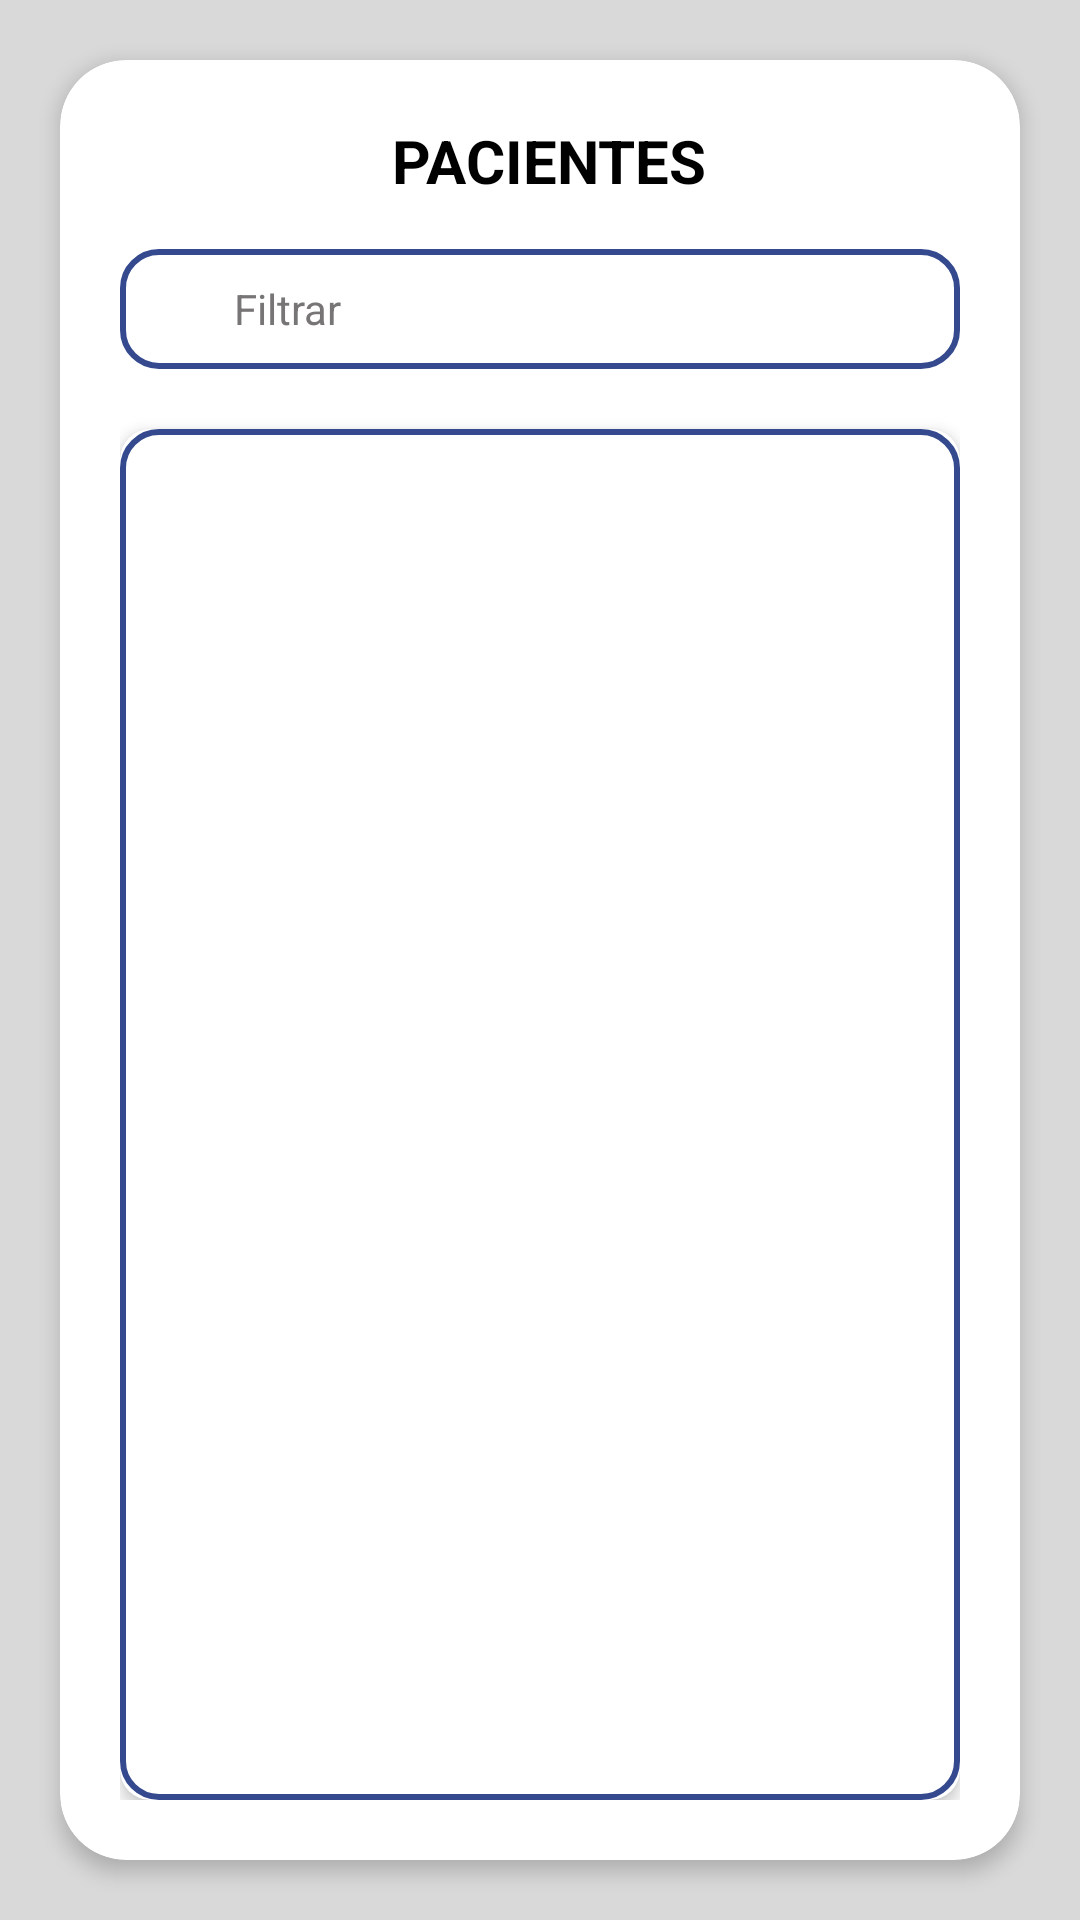

The Android layout XML behind this screen, and the referenced resources:
<!-- AndroidManifest.xml: application theme Theme.TechSaude -->
<!-- res/layout/activity_pacientes_medico.xml -->
<?xml version="1.0" encoding="utf-8"?>
<androidx.constraintlayout.widget.ConstraintLayout xmlns:android="http://schemas.android.com/apk/res/android"
    xmlns:app="http://schemas.android.com/apk/res-auto"
    xmlns:tools="http://schemas.android.com/tools"
    android:layout_width="match_parent"
    android:layout_height="match_parent"
    android:background="#D9D9D9">

    
    <androidx.cardview.widget.CardView
        android:id="@+id/cardPrincipal"
        android:layout_width="0dp"
        android:layout_height="0dp"
        android:layout_margin="20dp"
        app:cardBackgroundColor="@color/branco"
        app:cardCornerRadius="22dp"
        app:cardElevation="4dp"
        app:layout_constraintBottom_toBottomOf="parent"
        app:layout_constraintEnd_toEndOf="parent"
        app:layout_constraintStart_toStartOf="parent"
        app:layout_constraintTop_toTopOf="parent">

        <androidx.constraintlayout.widget.ConstraintLayout
            android:layout_width="match_parent"
            android:layout_height="match_parent"
            android:padding="20dp">

            
            <ImageView
                android:id="@+id/btnVoltar"
                android:layout_width="26dp"
                android:layout_height="26dp"
                android:src="@drawable/voltar"
                app:layout_constraintStart_toStartOf="parent"
                app:layout_constraintTop_toTopOf="parent" />

            
            <TextView
                android:id="@+id/txtTitulo"
                android:layout_width="wrap_content"
                android:layout_height="wrap_content"
                android:layout_marginEnd="20dp"
                android:text="PACIENTES"
                android:textColor="#000"
                android:textSize="20sp"
                android:textStyle="bold"
                app:layout_constraintEnd_toEndOf="parent"
                app:layout_constraintHorizontal_bias="0.5"
                app:layout_constraintStart_toEndOf="@id/btnVoltar"
                app:layout_constraintTop_toTopOf="parent" />

            
            <LinearLayout
                android:id="@+id/campoFiltro"
                android:layout_width="0dp"
                android:layout_height="40dp"
                android:layout_marginTop="16dp"
                android:background="@drawable/edittext_fundo"
                android:gravity="center_vertical"
                android:paddingStart="10dp"
                app:layout_constraintEnd_toEndOf="parent"
                app:layout_constraintStart_toStartOf="parent"
                app:layout_constraintTop_toBottomOf="@id/txtTitulo">

                <ImageView
                    android:layout_width="20dp"
                    android:layout_height="20dp"
                    android:src="@drawable/filtro" />

                <EditText
                    android:id="@+id/edtFiltro"
                    android:layout_width="match_parent"
                    android:layout_height="48dp"
                    android:background="@android:color/transparent"
                    android:hint="Filtrar"
                    android:paddingStart="8dp"
                    android:textColor="@color/preto"
                    android:textColorHint="#F06E6C6C"
                    android:textSize="14sp" />
            </LinearLayout>

            
            <androidx.cardview.widget.CardView
                android:id="@+id/cardLista2"
                android:layout_width="0dp"
                android:layout_height="0dp"
                android:layout_marginTop="20dp"
                android:background="@color/branco"
                app:cardCornerRadius="10dp"
                app:cardElevation="3dp"
                app:layout_constraintBottom_toBottomOf="parent"
                app:layout_constraintEnd_toEndOf="parent"
                app:layout_constraintStart_toStartOf="parent"
                app:layout_constraintTop_toBottomOf="@id/campoFiltro">

                
                <ScrollView
                    android:layout_width="match_parent"
                    android:layout_height="match_parent"
                    android:background="@drawable/edittext_fundo"
                    android:padding="10dp"
                    tools:ignore="SpeakableTextPresentCheck">

                    <LinearLayout
                        android:id="@+id/listaVerPaciente"
                        android:layout_width="match_parent"
                        android:layout_height="wrap_content"
                        android:orientation="vertical"/>
                </ScrollView>

            </androidx.cardview.widget.CardView>

        </androidx.constraintlayout.widget.ConstraintLayout>

    </androidx.cardview.widget.CardView>

</androidx.constraintlayout.widget.ConstraintLayout>
<!-- resources referenced by this layout -->
<resources>
  <color name="branco">#FFFFFFFF</color>
  <color name="preto">#FF000000</color>
  <!-- drawable edittext_fundo (drawable) -->
  <?xml version="1.0" encoding="utf-8"?>
  <shape xmlns:android="http://schemas.android.com/apk/res/android"
      android:shape="rectangle">
  
      
      <solid android:color="@color/branco" />
  
      
      <stroke
          android:width="2dp"
          android:color="@color/azulEscuro" />
  
      
      <corners android:radius="12dp" />
  
      
      <padding
          android:left="8dp"
          android:top="6dp"
          android:right="8dp"
          android:bottom="6dp" />
  
  </shape>
  <style name="Theme.TechSaude" parent="Base.Theme.TechSaude" />
  <color name="azulEscuro">#34498E</color>
  <style name="Base.Theme.TechSaude" parent="Theme.Material3.DayNight.NoActionBar">
          
          
          <item name="android:statusBarColor">@color/cinza</item>
          <item name="android:windowLightStatusBar">true</item>
      </style>
  <color name="cinza">#E9E9E9</color>
</resources>
